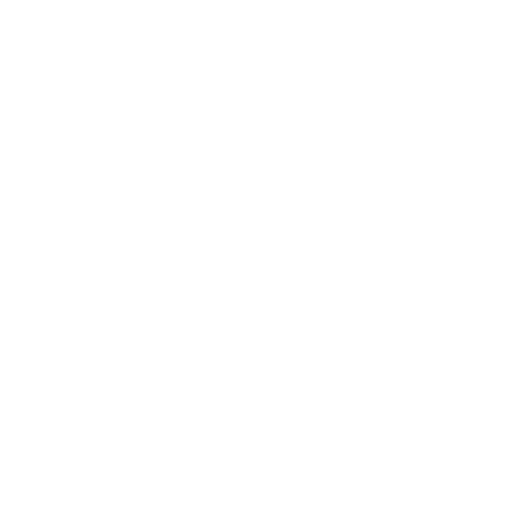
t = 0.00 s
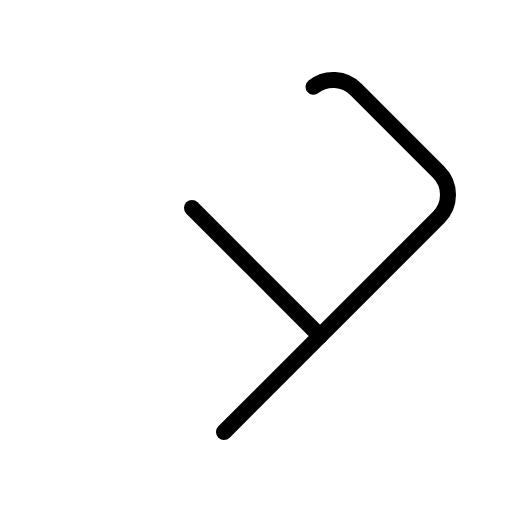
t = 0.38 s
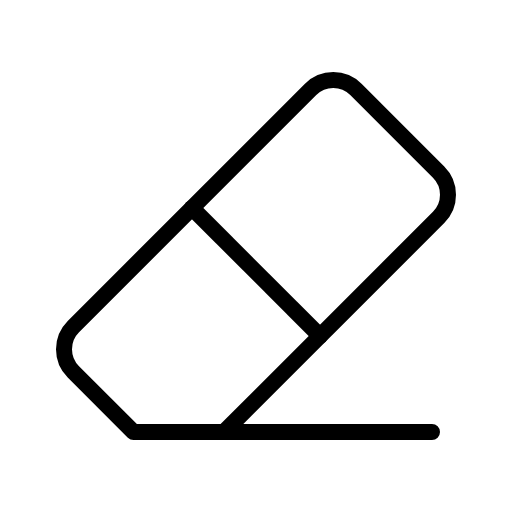
t = 1.13 s
t = 1.50 s: frame unchanged from t = 1.13 s, image omitted
t = 1.88 s: frame unchanged from t = 1.13 s, image omitted
t = 2.63 s: frame unchanged from t = 1.13 s, image omitted

The animated SVG that drew these frames (rendered in a browser with its animation timeline set to each time). Animation: 1 CSS @keyframes rule; one cycle of 3.00 s, repeats indefinitely.

<svg xmlns="http://www.w3.org/2000/svg" viewBox="0 0 256 256">
  <style>
    .draw-line {
      stroke-dasharray: 2000;
      stroke-dashoffset: 0;
    }
    svg:hover .draw-line {
      animation: phosphor-draw-in 3s ease-in-out infinite alternate;
    }
    @keyframes phosphor-draw-in {
      0%   { stroke-dashoffset: 2000; }
      50%  { stroke-dashoffset: 0; }
      100% { stroke-dashoffset: 0; }
    }
  </style><rect width="256" height="256" fill="none"/><line x1="96" y1="104" x2="160" y2="168" fill="none" stroke="currentColor" stroke-linecap="round" stroke-linejoin="round" stroke-width="8" class="draw-line"/><path d="M112,216,219.31,108.69a16,16,0,0,0,0-22.63L177.94,44.69a16,16,0,0,0-22.63,0L36.69,163.31a16,16,0,0,0,0,22.63L66.75,216H216" fill="none" stroke="currentColor" stroke-linecap="round" stroke-linejoin="round" stroke-width="8" class="draw-line"/></svg>
